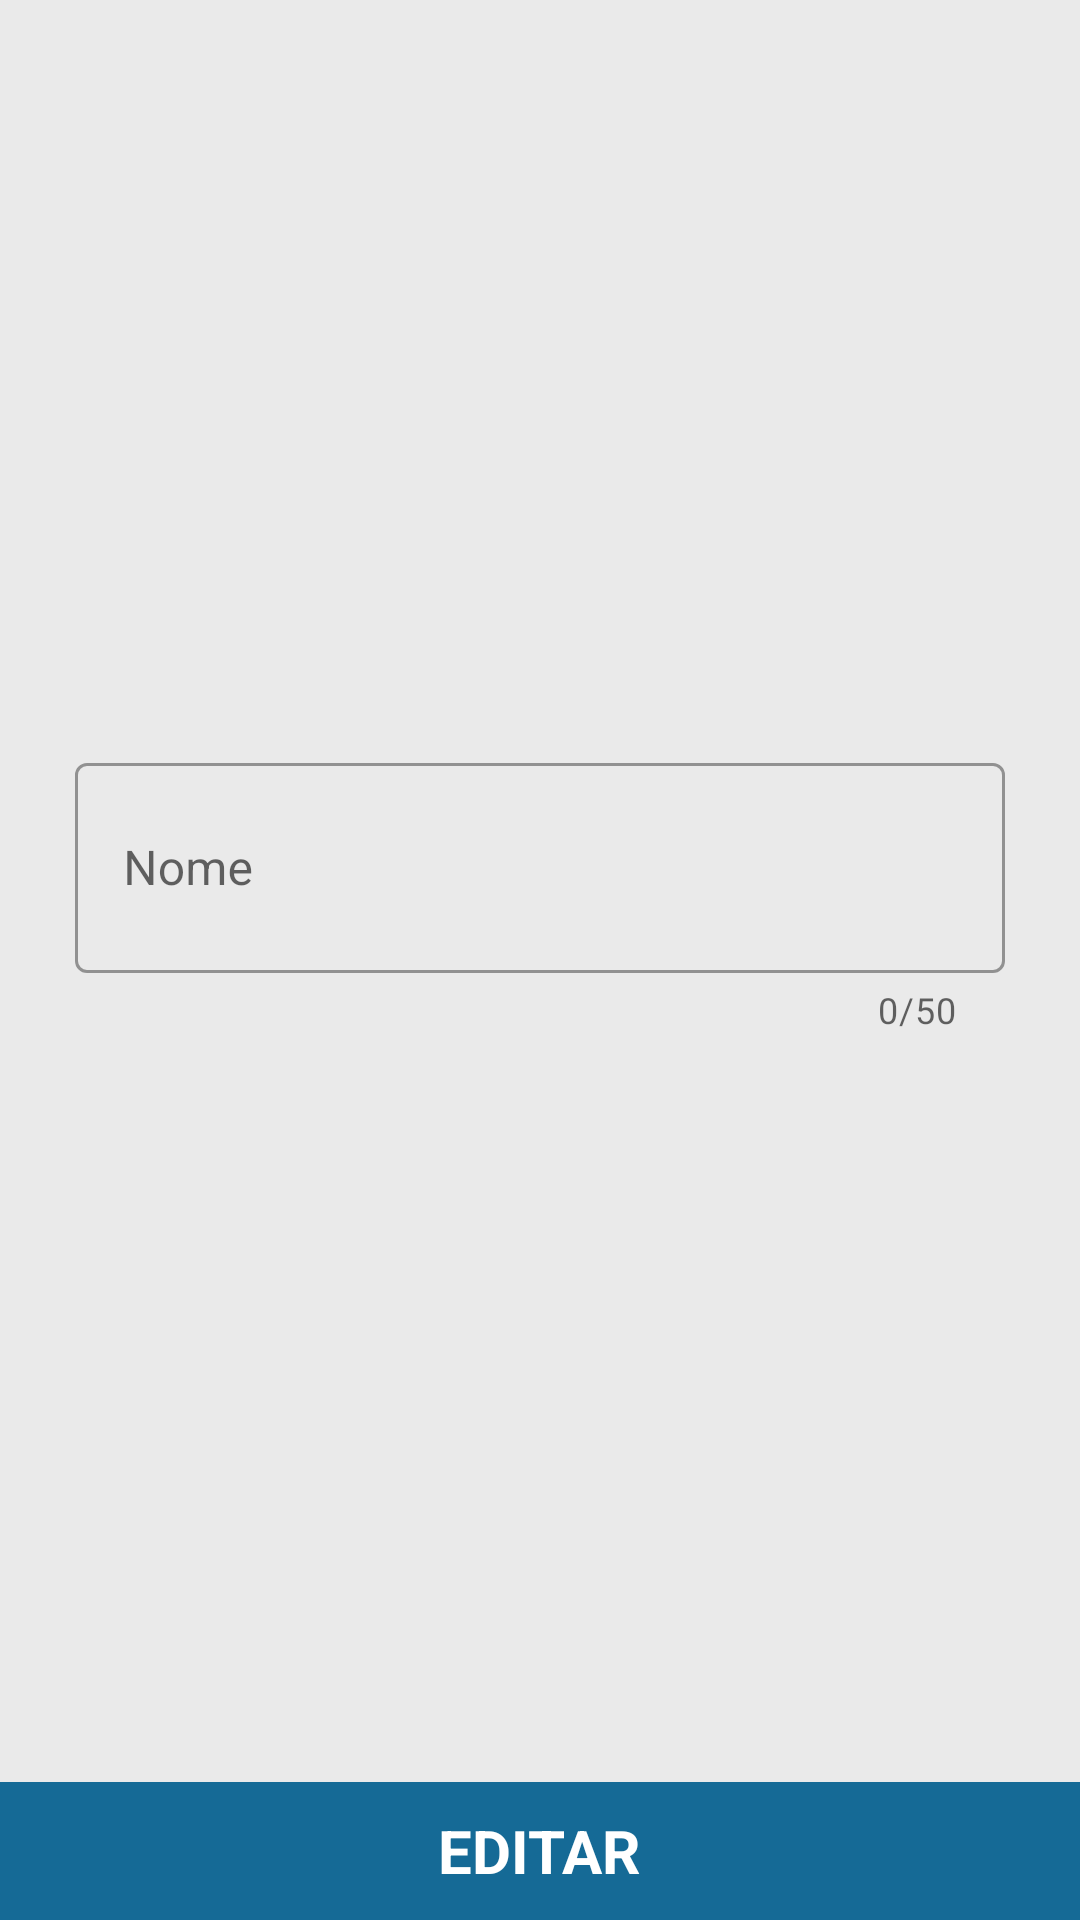

Here is an Android app screen rendered from its layout file. Give the layout XML and the strings, colors and styles it references.
<!-- AndroidManifest.xml: application theme AppTheme -->
<!-- res/layout/activity_update_category.xml -->
<?xml version="1.0" encoding="utf-8"?>
<androidx.constraintlayout.widget.ConstraintLayout xmlns:android="http://schemas.android.com/apk/res/android"
    xmlns:app="http://schemas.android.com/apk/res-auto"
    xmlns:tools="http://schemas.android.com/tools"
    android:layout_width="match_parent"
    android:layout_height="match_parent"
    android:background="@color/darkWhite"
    tools:context=".activity.UpdateCategoryActivity">

    <LinearLayout
        android:layout_width="match_parent"
        android:layout_height="match_parent"
        android:baselineAligned="false"
        android:orientation="vertical"
        app:layout_constraintBottom_toBottomOf="parent"
        app:layout_constraintEnd_toEndOf="parent"
        app:layout_constraintStart_toStartOf="parent"
        app:layout_constraintTop_toTopOf="parent">

        <LinearLayout
            android:layout_width="match_parent"
            android:layout_height="0dp"
            android:layout_weight="13"
            android:gravity="center">

            <com.google.android.material.textfield.TextInputLayout
                style="@style/Widget.MaterialComponents.TextInputLayout.OutlinedBox"
                android:layout_width="match_parent"
                android:layout_height="wrap_content"
                android:layout_marginStart="25dp"
                android:layout_marginEnd="25dp"
                android:hint="@string/name"
                app:counterEnabled="true"
                app:counterMaxLength="50"
                app:endIconMode="clear_text"
                app:layout_constraintBottom_toBottomOf="parent"
                app:layout_constraintEnd_toEndOf="parent"
                app:layout_constraintStart_toStartOf="parent"
                app:layout_constraintTop_toTopOf="parent">

                <com.google.android.material.textfield.TextInputEditText
                    android:id="@+id/etCategoryName"
                    android:layout_width="match_parent"
                    android:layout_height="match_parent"
                    android:maxLength="50"
                    android:minHeight="70dp" />
            </com.google.android.material.textfield.TextInputLayout>

        </LinearLayout>

        <LinearLayout
            android:id="@+id/layUpdate"
            android:layout_width="match_parent"
            android:layout_height="0dp"
            android:layout_weight="1"
            android:background="@drawable/ripple_effect"
            android:gravity="center">

            <TextView
                android:layout_width="wrap_content"
                android:layout_height="wrap_content"
                android:text="@string/update"
                android:textAllCaps="true"
                android:textColor="@color/white"
                android:textSize="20sp"
                android:textStyle="bold" />

        </LinearLayout>

    </LinearLayout>

</androidx.constraintlayout.widget.ConstraintLayout>
<!-- resources referenced by this layout -->
<resources>
  <color name="darkWhite">#EAEAEA</color>
  <color name="white">#FFFFFF</color>
  <!-- drawable ripple_effect (drawable) -->
  <?xml version="1.0" encoding="utf-8"?>
  <ripple xmlns:android="http://schemas.android.com/apk/res/android"
      android:color="@color/white"> 
      <item android:id="@android:id/background">
          <shape android:shape="rectangle">
              <solid android:color="@color/primary" /> 
          </shape>
      </item>
  </ripple>
  <string name="name">Nome</string>
  <string name="update">Editar</string>
  <style name="AppTheme" parent="Theme.MaterialComponents.Light.DarkActionBar">
          
          <item name="android:statusBarColor">@color/primary</item>
          
          <item name="android:windowBackground">@color/darkWhite</item>
          
          <item name="colorPrimary">@color/primary</item>
          <item name="colorOnPrimary">@color/white</item>
          
          <item name="colorSecondary">@color/primary</item>
          <item name="colorOnSecondary">@color/white</item>
          
          <item name="popupMenuBackground">@color/darkWhite</item>
          
          <item name="actionModeBackground">@color/darkPrimary</item>
      </style>
  <color name="primary">#156A96</color>
  <color name="darkPrimary">#245D7A</color>
</resources>
